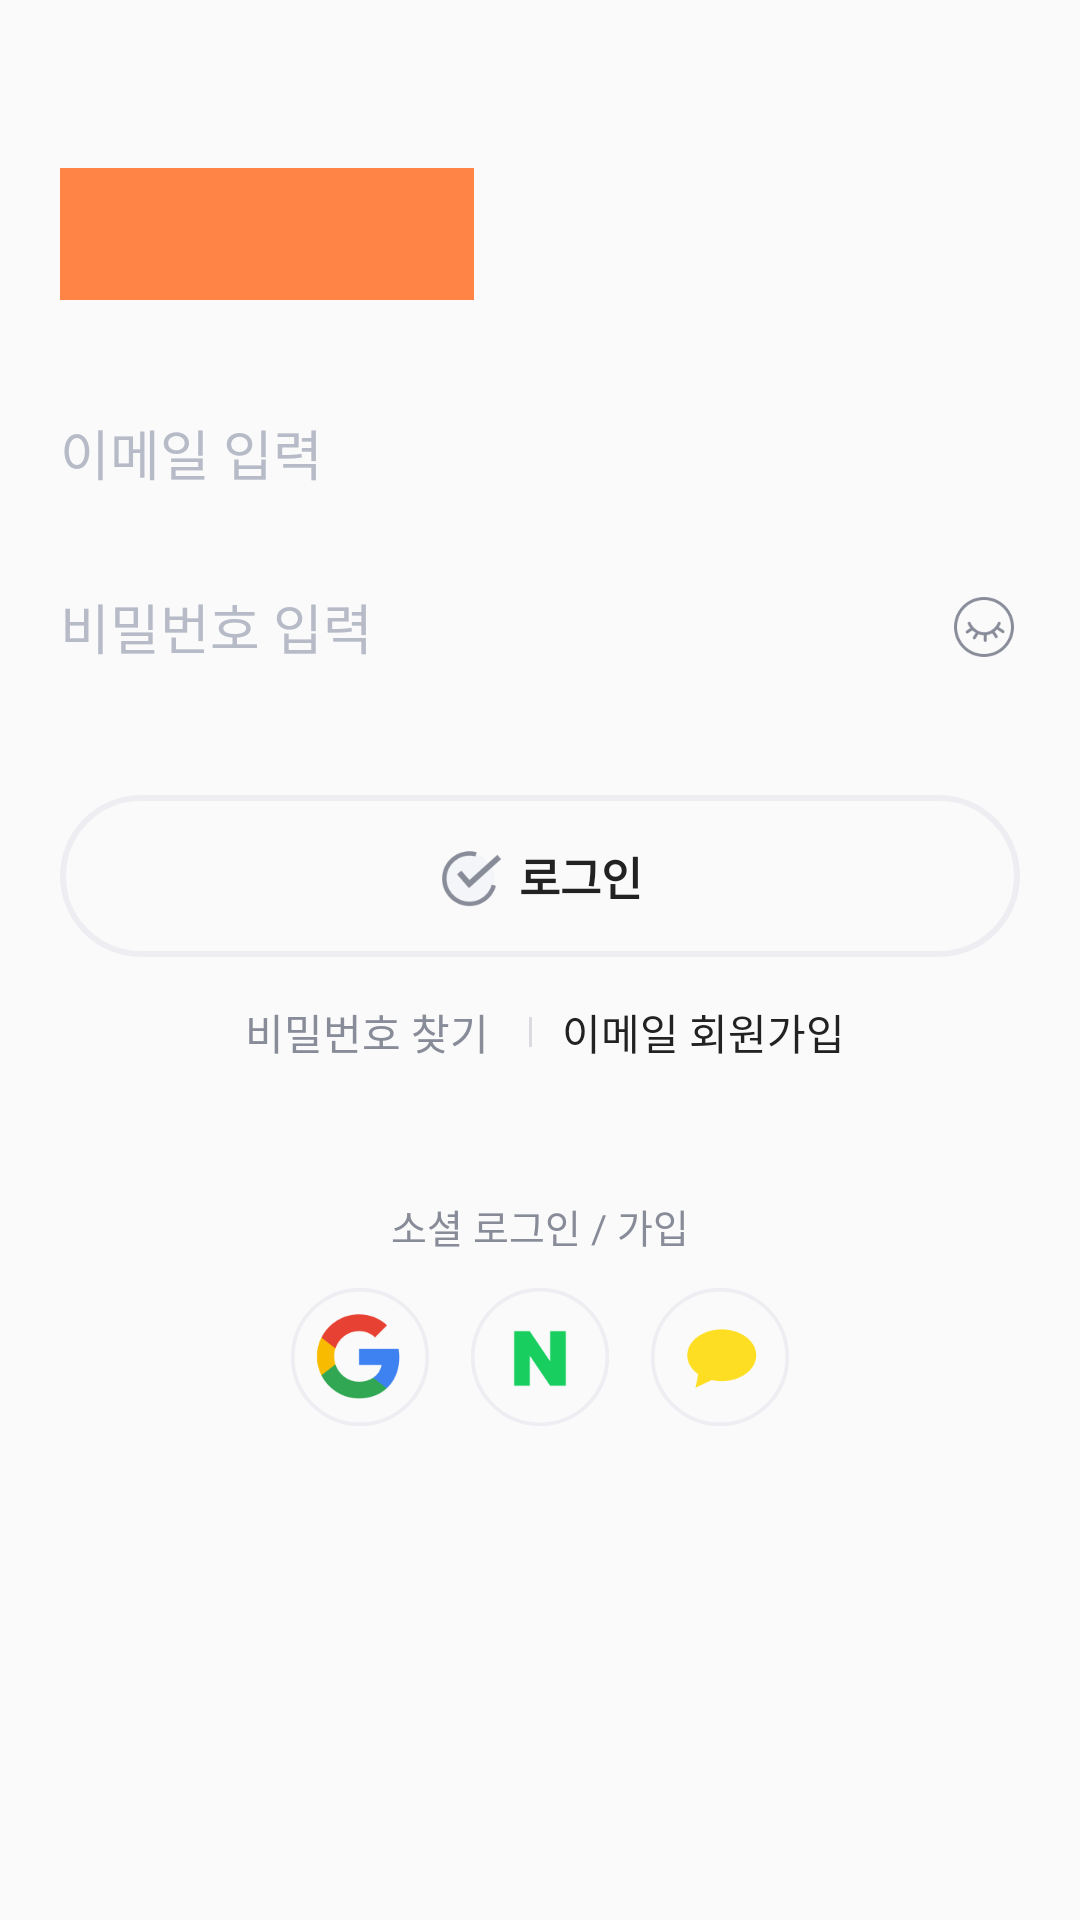

Android layout source for this screen:
<!-- AndroidManifest.xml: application theme AppTheme -->
<!-- res/layout/activity_login.xml -->
<?xml version="1.0" encoding="utf-8"?>
<LinearLayout
    xmlns:android="http://schemas.android.com/apk/res/android"
    android:orientation="vertical"
    android:layout_width="match_parent"
    android:layout_height="match_parent">
    
    <ImageView
        android:src="@color/colorAccent"
        android:layout_width="138dp"
        android:layout_height="44dp"
        android:layout_marginStart="20dp"
        android:layout_marginTop="56dp"/>

    <EditText
        android:id="@+id/mail_EditTxt"
        android:layout_width="match_parent"
        android:layout_height="56dp"
        android:layout_marginStart="20dp"
        android:layout_marginEnd="20dp"
        android:layout_marginTop="23dp"
        android:hint="@string/user_mail_hint"
        android:textColorHint="@color/user_edit_hint"
        android:textColor="@color/user_edit_txt"
        android:maxLines="1"
        android:inputType="textEmailAddress"
        android:imeOptions="actionNext"
        android:background="@drawable/custom_edit_text_transparent_back"/>

    <RelativeLayout
        android:layout_width="match_parent"
        android:layout_height="56dp"
        android:layout_marginTop="2dp">

        <EditText
            android:id="@+id/pw_EditTxt"
            android:layout_width="match_parent"
            android:layout_height="56dp"
            android:layout_marginStart="20dp"
            android:layout_marginEnd="20dp"
            android:hint="@string/user_pw_hint"
            android:textColorHint="@color/user_edit_hint"
            android:textColor="@color/user_edit_txt"
            android:maxLines="1"
            android:inputType="textPassword"
            android:imeOptions="actionDone"
            android:background="@drawable/custom_edit_text_transparent_back"/>

        <ImageView
            android:id="@+id/pwShow_Img"
            android:src="@drawable/ic_hide_on"
            android:layout_width="20dp"
            android:layout_height="20dp"
            android:layout_alignParentEnd="true"
            android:layout_marginEnd="22dp"
            android:layout_centerVertical="true"/>

        <Button
            android:layout_width="50dp"
            android:layout_height="50dp"
            android:layout_alignParentEnd="true"
            android:layout_marginEnd="8dp"
            android:layout_centerVertical="true"
            android:background="@color/transparent"
            android:onClick="PwShowClicked"/>

    </RelativeLayout>

    <TextView
        android:id="@+id/userMsg_Txt"
        android:layout_width="wrap_content"
        android:layout_height="wrap_content"
        android:layout_marginStart="20dp"
        android:layout_marginEnd="20dp"
        android:layout_marginTop="10dp"
        android:textSize="13dp"
        android:textStyle="normal"
        android:textColor="@color/user_msg_txt"
        android:visibility="gone"/>

    <RelativeLayout
        android:id="@+id/loginBtn_Layout"
        android:layout_width="match_parent"
        android:layout_height="54dp"
        android:layout_marginStart="20dp"
        android:layout_marginEnd="20dp"
        android:layout_marginTop="28dp"
        android:background="@drawable/custom_submit_btn_off">

        <LinearLayout
            android:orientation="horizontal"
            android:layout_width="wrap_content"
            android:layout_height="wrap_content"
            android:layout_centerInParent="true">
            
            <ImageView
                android:id="@+id/loginBtn_Img"
                android:src="@drawable/ic_check_off"
                android:layout_width="21dp"
                android:layout_height="21dp"
                android:layout_gravity="center_vertical"/>

            <TextView
                android:layout_width="wrap_content"
                android:layout_height="wrap_content"
                android:layout_marginStart="6dp"
                android:layout_gravity="center_vertical"
                android:text="@string/login_login_btn"
                android:textSize="15dp"
                android:textStyle="bold"
                android:textColor="@color/user_basic_txt"/>

        </LinearLayout>

        <Button
            android:layout_width="match_parent"
            android:layout_height="match_parent"
            android:background="@color/transparent"
            android:onClick="LoginClicked"/>

    </RelativeLayout>

    <LinearLayout
        android:orientation="horizontal"
        android:layout_width="wrap_content"
        android:layout_height="30dp"
        android:layout_marginTop="10dp"
        android:layout_gravity="center_horizontal">

        <Button
            android:layout_width="wrap_content"
            android:layout_height="match_parent"
            android:text="@string/login_find_btn"
            android:textSize="14dp"
            android:textStyle="normal"
            android:textColor="@color/login_find_btn_txt"
            android:background="@color/transparent"
            android:onClick="FindClicked"/>

        <View
            android:layout_width="1dp"
            android:layout_height="10dp"
            android:layout_marginStart="10dp"
            android:layout_marginEnd="10dp"
            android:layout_gravity="center_vertical"
            android:background="@color/login_divider_back"/>

        <Button
            android:layout_width="wrap_content"
            android:layout_height="30dp"
            android:text="@string/login_join_mail_btn"
            android:textSize="14dp"
            android:textStyle="normal"
            android:textColor="@color/user_btn_txt"
            android:background="@color/transparent"
            android:onClick="JoinMailClicked"/>

    </LinearLayout>

    <TextView
        android:layout_width="wrap_content"
        android:layout_height="wrap_content"
        android:layout_marginTop="40dp"
        android:layout_gravity="center_horizontal"
        android:text="@string/login_social_btn"
        android:textSize="13dp"
        android:textColor="@color/user_notice_txt"/>

    <LinearLayout
        android:orientation="horizontal"
        android:layout_width="wrap_content"
        android:layout_height="46dp"
        android:layout_marginTop="11dp"
        android:layout_gravity="center_horizontal">

        <RelativeLayout
            android:layout_width="46dp"
            android:layout_height="46dp"
            android:background="@drawable/custom_login_btn_back">

            <ImageView
                android:src="@drawable/ic_login_google"
                android:layout_width="46dp"
                android:layout_height="46dp"/>

            <Button
                android:layout_width="match_parent"
                android:layout_height="match_parent"
                android:background="@color/transparent"
                android:onClick="NaverLoginClicked"/>

        </RelativeLayout>

        <RelativeLayout
            android:layout_width="46dp"
            android:layout_height="46dp"
            android:layout_marginStart="14dp"
            android:layout_marginEnd="14dp"
            android:background="@drawable/custom_login_btn_back">

            <ImageView
                android:src="@drawable/ic_login_naver"
                android:layout_width="46dp"
                android:layout_height="46dp"/>

            <com.kakao.usermgmt.LoginButton
                android:id="@+id/kakao_LoginButton"
                android:layout_width="0dp"
                android:layout_height="0dp"
                android:background="@color/transparent"
                android:visibility="gone"/>

            <Button
                android:layout_width="match_parent"
                android:layout_height="match_parent"
                android:background="@color/transparent"
                android:onClick="KakaoLoginClicked"/>

        </RelativeLayout>

        <RelativeLayout
            android:layout_width="46dp"
            android:layout_height="46dp"
            android:background="@drawable/custom_login_btn_back">

            <ImageView
                android:src="@drawable/ic_login_kakao"
                android:layout_width="46dp"
                android:layout_height="46dp"/>

            <Button
                android:layout_width="match_parent"
                android:layout_height="match_parent"
                android:background="@color/transparent"
                android:onClick="GoogleLoginClicked"/>

        </RelativeLayout>

    </LinearLayout>

</LinearLayout>
<!-- resources referenced by this layout -->
<resources>
  <color name="colorAccent">#ff8445</color>
  <color name="login_divider_back">#d9dbe0</color>
  <color name="login_find_btn_txt">#888c99</color>
  <color name="transparent">#00000000</color>
  <color name="user_basic_txt">#222222</color>
  <color name="user_btn_txt">#222222</color>
  <color name="user_edit_hint">#b6bbc7</color>
  <color name="user_edit_txt">#222222</color>
  <color name="user_msg_txt">#ff8445</color>
  <color name="user_notice_txt">#888c99</color>
  <!-- drawable custom_edit_text_transparent_back (drawable) -->
  <?xml version="1.0" encoding="utf-8"?>
  <selector xmlns:android="http://schemas.android.com/apk/res/android">
      <item android:drawable="@drawable/custom_edit_text_transparent_on" android:state_focused="true"/>
      <item android:drawable="@drawable/custom_edit_text_transparent_off" android:state_focused="false"/>
  </selector>
  <!-- drawable custom_login_btn_back (drawable) -->
  <?xml version="1.0" encoding="utf-8"?>
  <shape xmlns:android="http://schemas.android.com/apk/res/android"
      android:shape="rectangle">
      <solid
          android:color="@color/transparent"/>
      <corners
          android:radius="50dp"/>
      <stroke
          android:width="1dp"
          android:color="@color/login_social_login_btn_stroke"/>
  </shape>
  <!-- drawable custom_submit_btn_off (drawable) -->
  <?xml version="1.0" encoding="utf-8"?>
  <shape xmlns:android="http://schemas.android.com/apk/res/android"
      android:shape="rectangle">
      <solid
          android:color="@color/transparent"/>
      <corners
          android:radius="26dp" />
      <stroke
          android:width="2dp"
          android:color="@color/submit_btn_stroke_off"/>
  </shape>
  <!-- drawable ic_check_off: png bitmap (drawable, 3975 bytes) -->
  <!-- drawable ic_hide_on: png bitmap (drawable, 4187 bytes) -->
  <!-- drawable ic_login_google: png bitmap (drawable, 12172 bytes) -->
  <!-- drawable ic_login_kakao: png bitmap (drawable, 9782 bytes) -->
  <!-- drawable ic_login_naver: png bitmap (drawable, 9073 bytes) -->
  <string name="login_find_btn">비밀번호 찾기</string>
  <string name="login_join_mail_btn">이메일 회원가입</string>
  <string name="login_login_btn">로그인</string>
  <string name="login_social_btn">소셜 로그인 / 가입</string>
  <string name="user_mail_hint">이메일 입력</string>
  <string name="user_pw_hint">비밀번호 입력</string>
  <style name="AppTheme" parent="Theme.AppCompat.Light.NoActionBar">
          
          <item name="colorPrimary">@color/colorPrimary</item>
          <item name="colorPrimaryDark">@color/colorPrimaryDark</item>
          <item name="colorAccent">@color/colorAccent</item>
  
      </style>
  <!-- drawable custom_edit_text_transparent_on (drawable) -->
  <?xml version="1.0" encoding="utf-8"?>
  <layer-list xmlns:android="http://schemas.android.com/apk/res/android" >
      <item
          android:bottom="1dp"
          android:left="-2dp"
          android:right="-2dp"
          android:top="-2dp">
          <shape android:shape="rectangle" >
              <stroke
                  android:width="1dp"
                  android:color="@color/add_value_select_line" />
  
              <solid android:color="@color/transparent" />
  
              <padding
                  android:bottom="5dp"
                  android:left="5dp"
                  android:right="5dp"
                  android:top="5dp" />
          </shape>
      </item>
  </layer-list>
  <color name="login_social_login_btn_stroke">#ededf2</color>
  <color name="submit_btn_stroke_off">#ededf2</color>
  <color name="colorPrimary">#ff8445</color>
  <color name="colorPrimaryDark">#000000</color>
  <color name="add_value_select_line">#222222</color>
</resources>
